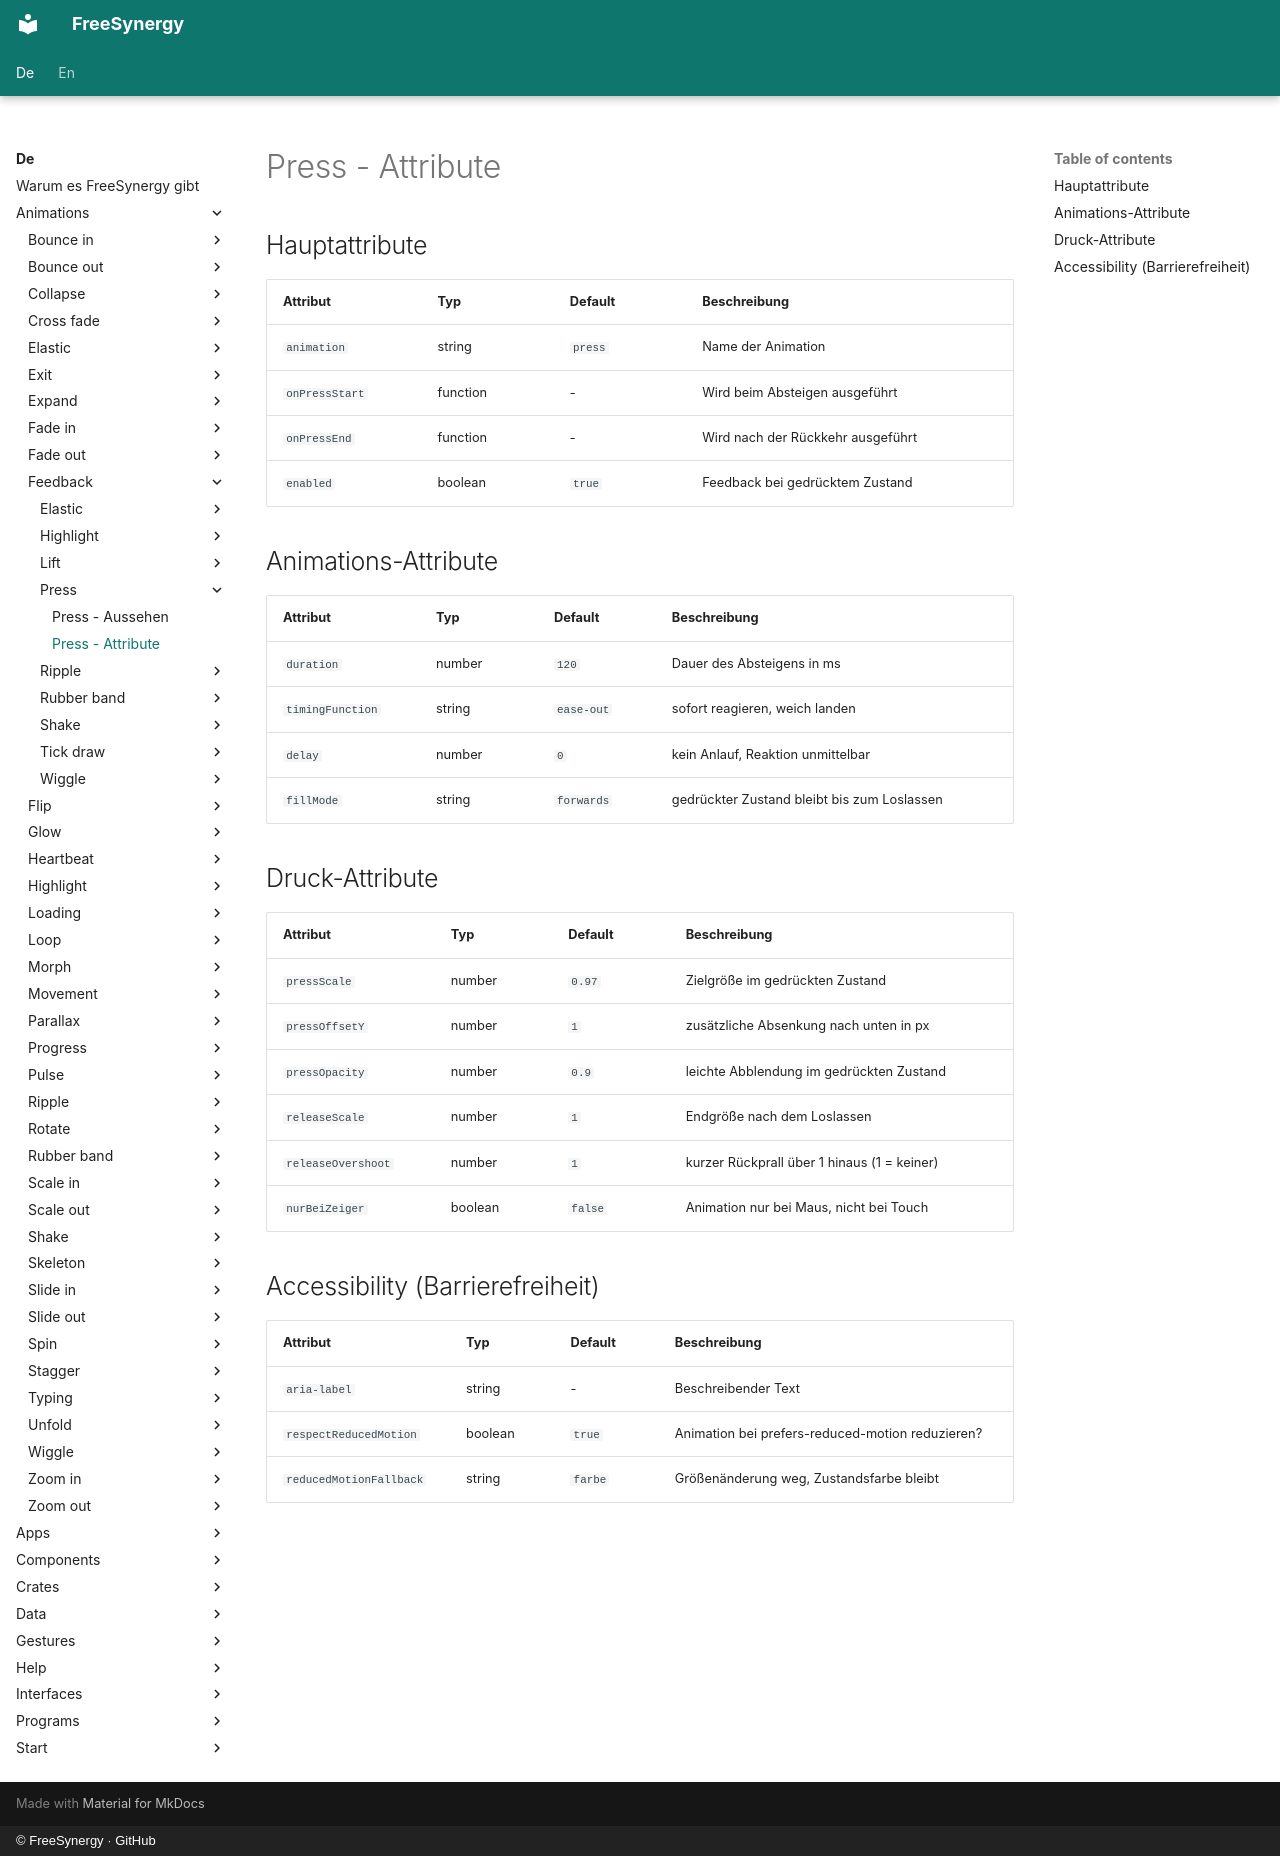

repository: FreeSynergy/fs-documentation · page: de/animations/feedback/press/attributes/index.html · generator: mkdocs · copyright: © FreeSynergy · GitHub

# Press - Attribute

## Hauptattribute

| Attribut | Typ | Default | Beschreibung |
|----------|-----|---------|--------------|
| `animation` | string | `press` | Name der Animation |
| `onPressStart` | function | - | Wird beim Absteigen ausgeführt |
| `onPressEnd` | function | - | Wird nach der Rückkehr ausgeführt |
| `enabled` | boolean | `true` | Feedback bei gedrücktem Zustand |

## Animations-Attribute

| Attribut | Typ | Default | Beschreibung |
|----------|-----|---------|--------------|
| `duration` | number | `120` | Dauer des Absteigens in ms |
| `timingFunction` | string | `ease-out` | sofort reagieren, weich landen |
| `delay` | number | `0` | kein Anlauf, Reaktion unmittelbar |
| `fillMode` | string | `forwards` | gedrückter Zustand bleibt bis zum Loslassen |

## Druck-Attribute

| Attribut | Typ | Default | Beschreibung |
|----------|-----|---------|--------------|
| `pressScale` | number | `0.97` | Zielgröße im gedrückten Zustand |
| `pressOffsetY` | number | `1` | zusätzliche Absenkung nach unten in px |
| `pressOpacity` | number | `0.9` | leichte Abblendung im gedrückten Zustand |
| `releaseScale` | number | `1` | Endgröße nach dem Loslassen |
| `releaseOvershoot` | number | `1` | kurzer Rückprall über 1 hinaus (1 = keiner) |
| `nurBeiZeiger` | boolean | `false` | Animation nur bei Maus, nicht bei Touch |

## Accessibility (Barrierefreiheit)

| Attribut | Typ | Default | Beschreibung |
|----------|-----|---------|--------------|
| `aria-label` | string | - | Beschreibender Text |
| `respectReducedMotion` | boolean | `true` | Animation bei prefers-reduced-motion reduzieren? |
| `reducedMotionFallback` | string | `farbe` | Größenänderung weg, Zustandsfarbe bleibt |
